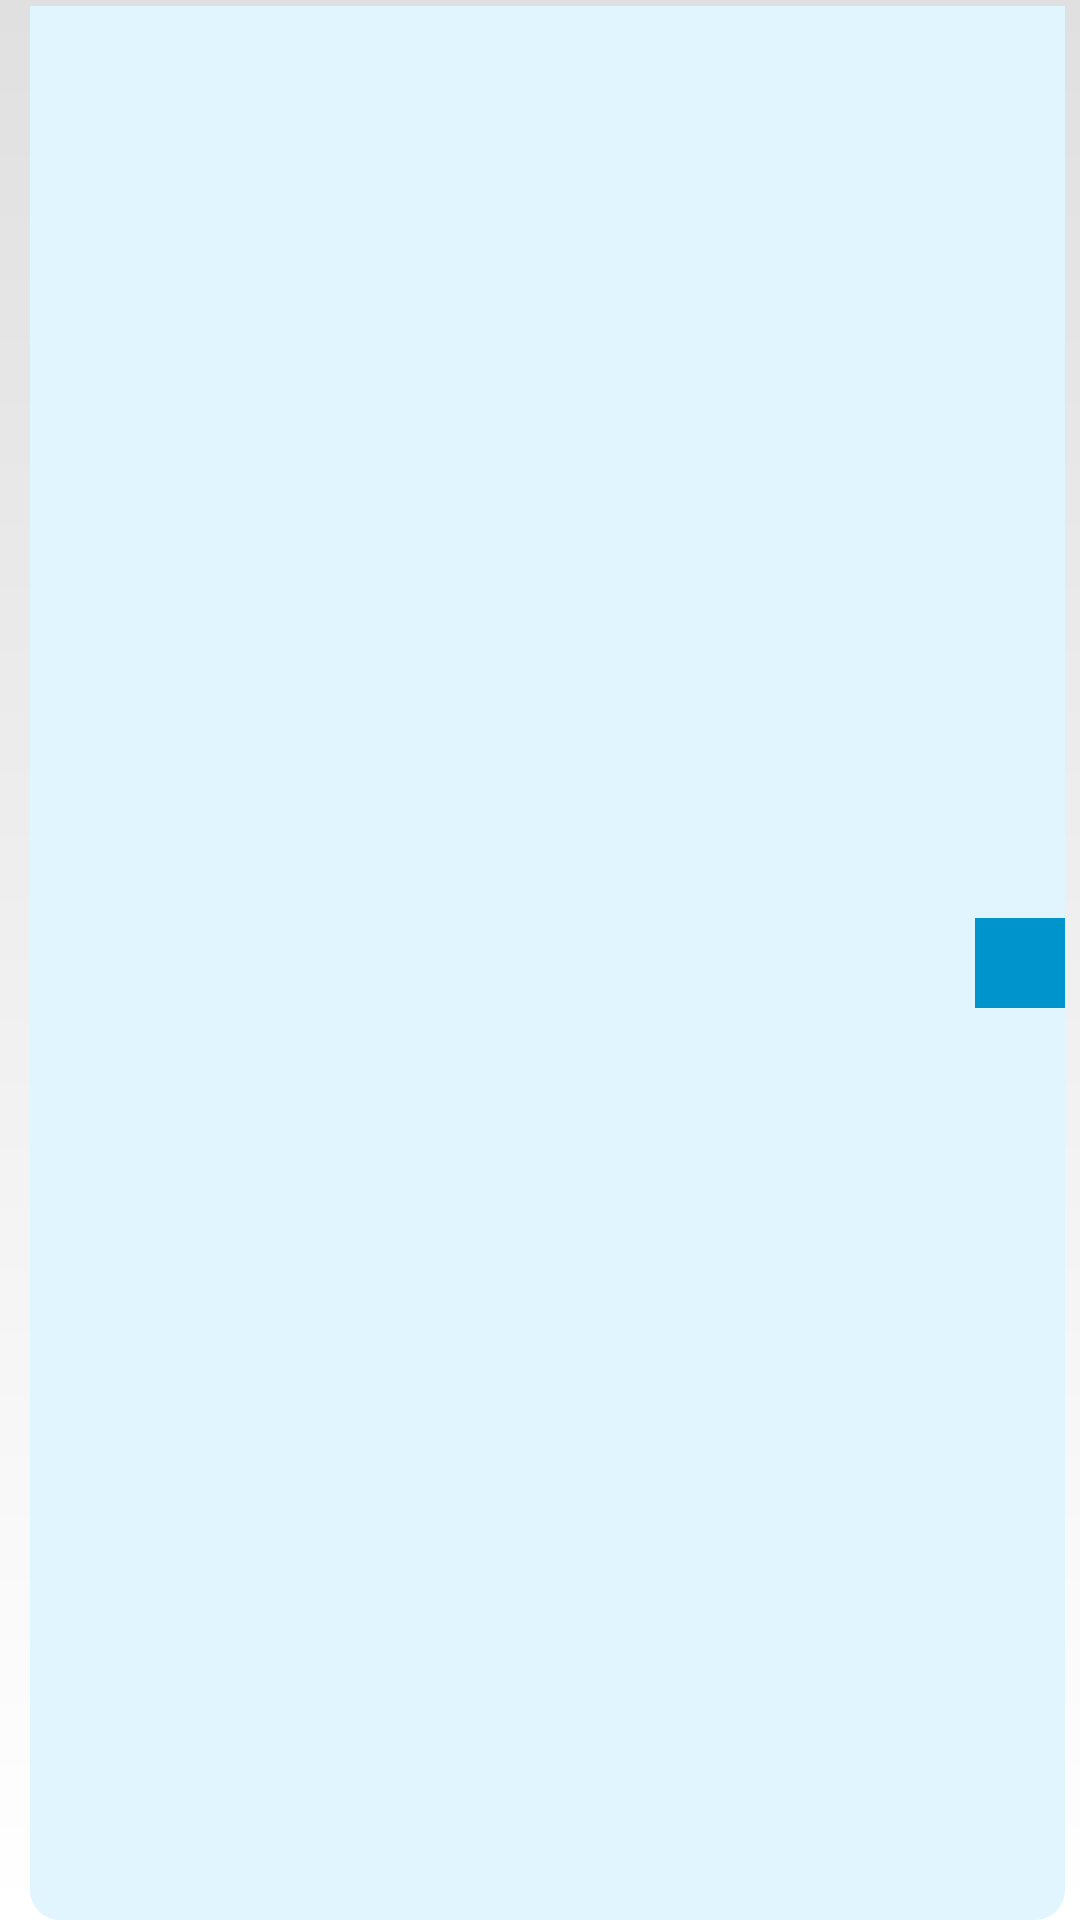

Layout XML and referenced resources for this Android screen:
<!-- AndroidManifest.xml: application theme AppTheme -->
<!-- res/layout/list_child.xml -->
<?xml version="1.0" encoding="utf-8"?>
<LinearLayout xmlns:android="http://schemas.android.com/apk/res/android"
    xmlns:app="http://schemas.android.com/apk/res-auto"
    android:orientation="horizontal"
    android:layout_width="match_parent"
    android:layout_height="40dp"
    android:paddingTop="2dp">

<androidx.constraintlayout.widget.ConstraintLayout
    android:layout_width="match_parent"
    android:layout_height="match_parent"
    android:layout_marginRight="5dp"
    android:layout_marginLeft="10dp"
    android:background="@drawable/bottom_child"
    >

    <ImageView
        android:id="@+id/imageView2"
        android:layout_width="40dp"
        android:layout_height="40dp"
        android:clickable="false"
        android:padding="10dp"
        android:src="@drawable/ic_keyboard_arrow_right_black_24dp"
        app:layout_constraintBottom_toBottomOf="parent"
        app:layout_constraintStart_toStartOf="parent"
        app:layout_constraintTop_toTopOf="parent" />

    <TextView
        android:id="@+id/textViewclass1"
        android:layout_width="match_parent"
        android:layout_height="match_parent"
        android:textSize="16sp"
        android:gravity="center_vertical"
        android:layout_marginHorizontal="40dp"/>

    <ImageView
        android:id="@+id/imageviewSettings"
        android:layout_width="30dp"
        android:layout_height="30dp"
        android:background="@drawable/bg_button"
        android:clickable="true"
        android:focusable="false"
        android:padding="5dp"
        android:src="@drawable/ic_settings_black_24dp"
        app:layout_constraintBottom_toBottomOf="parent"
        app:layout_constraintEnd_toEndOf="parent"
        app:layout_constraintTop_toTopOf="parent" />
</androidx.constraintlayout.widget.ConstraintLayout>
</LinearLayout>
<!-- resources referenced by this layout -->
<resources>
  <!-- drawable bg_button (drawable) -->
  <?xml version="1.0" encoding="UTF-8"?>
  <selector xmlns:android="http://schemas.android.com/apk/res/android">
      <item android:state_pressed="true" >
          <shape>
              <solid
                  android:color="@color/c5" />
          </shape>
      </item>
      <item>
          <shape>
              <solid android:color="@color/c2"/>
          </shape>
      </item>
  </selector>
  <!-- drawable bottom_child (drawable) -->
  <?xml version="1.0" encoding="utf-8"?>
  <selector xmlns:android="http://schemas.android.com/apk/res/android">
      <item android:state_pressed="true" >
          <shape>
              <solid
                  android:color="@color/c3" />
              <corners android:bottomRightRadius="10dp" android:bottomLeftRadius="10dp"/>
          </shape>
      </item>
      <item>
          <shape>
              <solid android:color="@color/c4"/>
              <corners android:bottomRightRadius="10dp" android:bottomLeftRadius="10dp"/>
          </shape>
      </item>
  </selector>
  <style name="AppTheme" parent="Theme.AppCompat.Light.DarkActionBar">
          
          <item name="colorPrimary">@color/c2</item>
          <item name="colorPrimaryDark">@color/c1</item>
          <item name="colorAccent">@color/colorAccent</item>
  
          <item name="android:windowBackground">@drawable/bglogin</item>
          <item name="colorControlHighlight">@color/c3</item>
          <item name="colorControlActivated">@color/c3</item>
          <item name="colorButtonNormal">@color/c2</item>
      </style>
  <color name="c5">#3CA4CB</color>
  <color name="c2">#0094cc</color>
  <color name="c3">#e0e0e0</color>
  <color name="c4">#e1f5fe</color>
  <color name="c1">#00669b</color>
  <color name="colorAccent">#D81B60</color>
  <!-- drawable bglogin (drawable) -->
  <?xml version="1.0" encoding="utf-8"?>
  <shape xmlns:android="http://schemas.android.com/apk/res/android">
      <gradient
          android:startColor="@color/c3"
          android:endColor="@color/white"
          android:angle="-90"/>
  </shape>
  <color name="white">#FFFF</color>
</resources>
